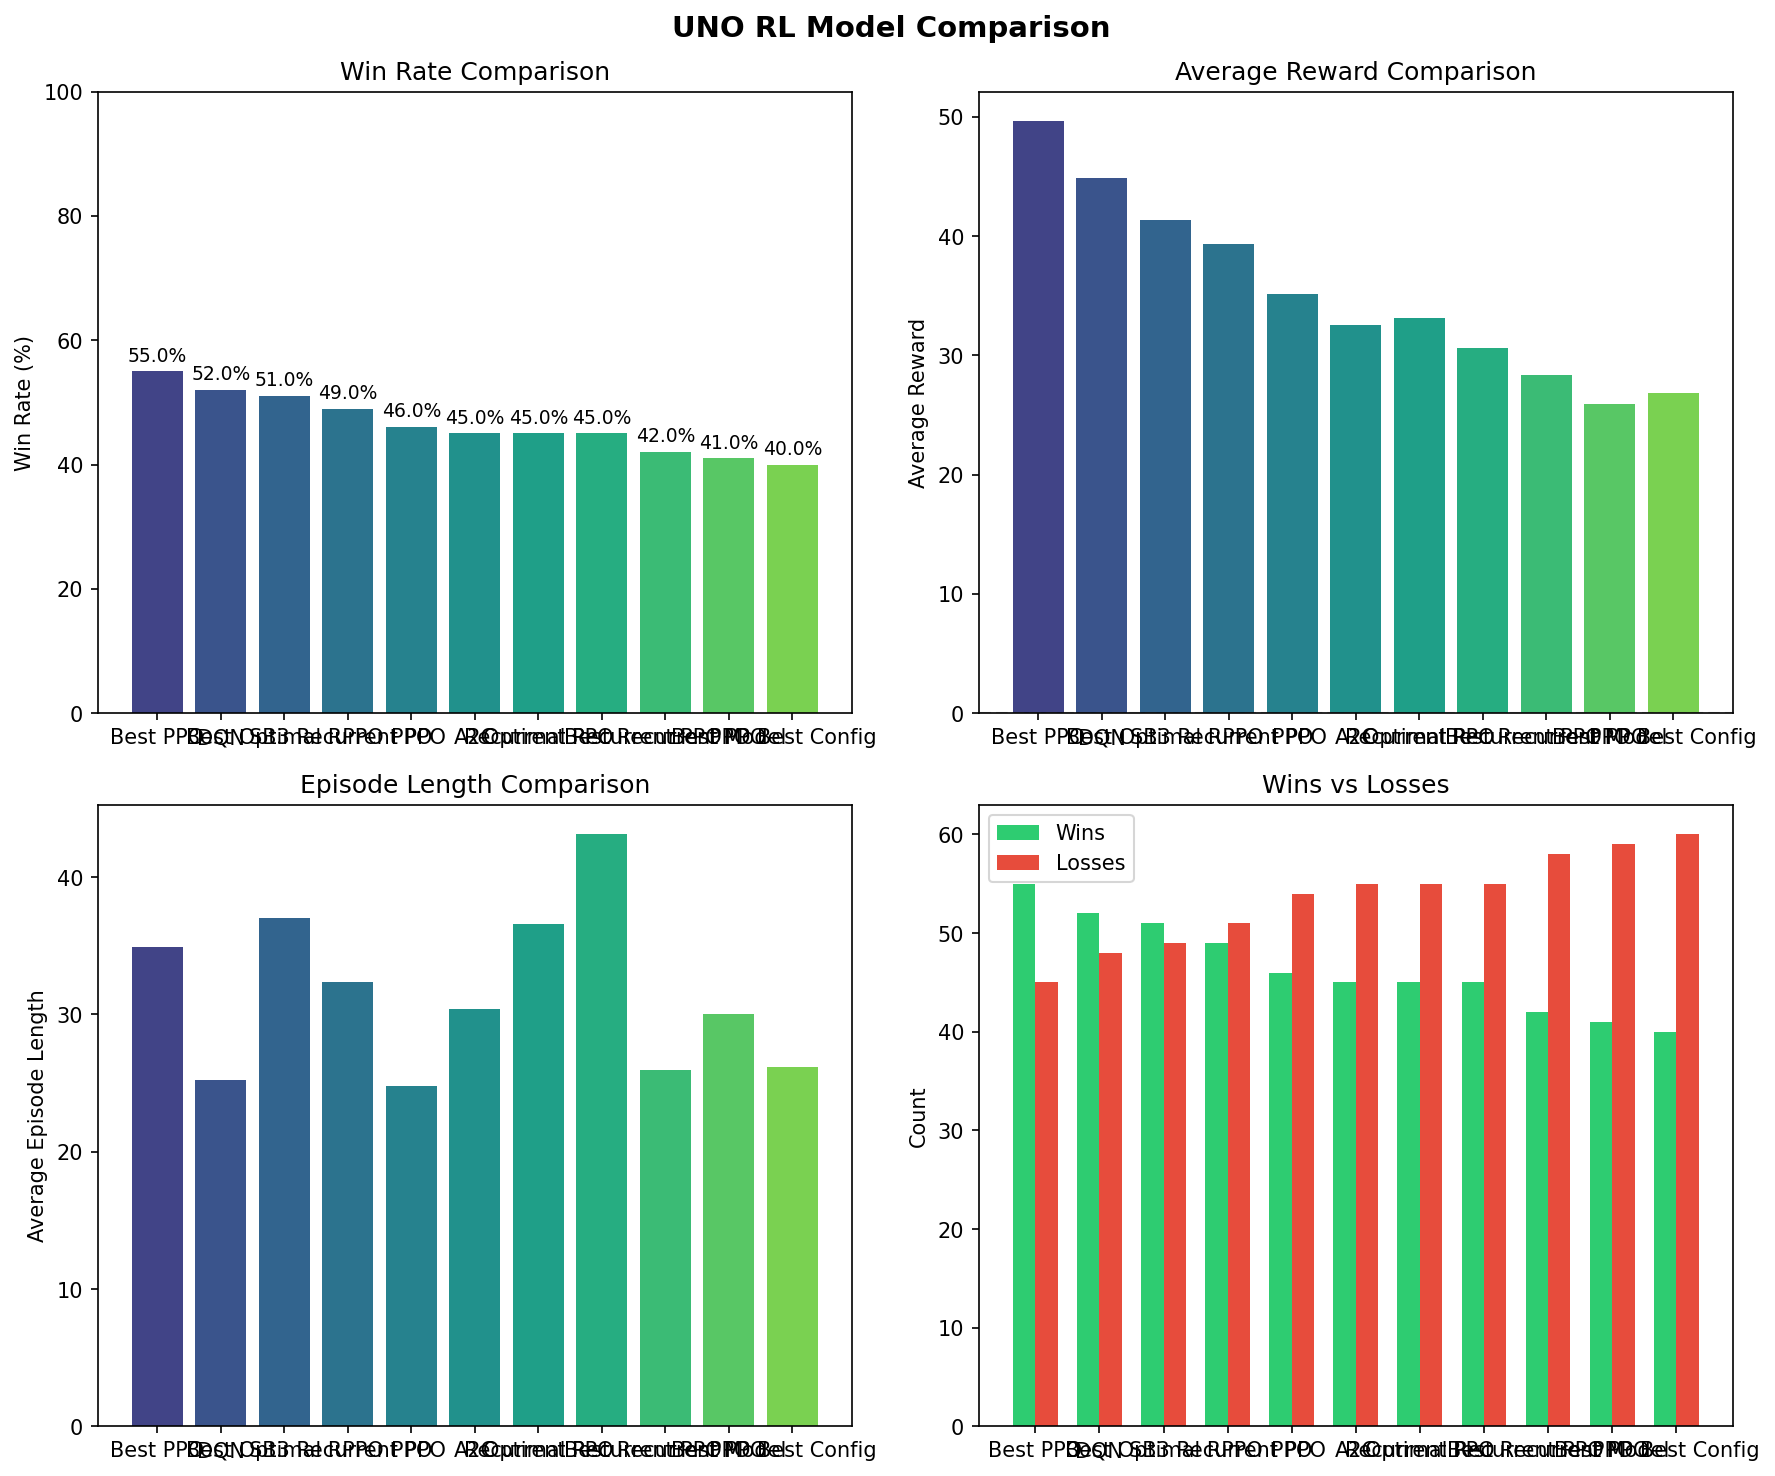

The file beside this chart, header and first rows:
wins, losses, win_rate, avg_reward, std_reward, avg_episode_length, avg_cards_remaining_win, avg_cards_remaining_loss, model_name, algorithm, model_path
55, 45, 55, 49.65, 77.68, 34.91, 4.309, 3.644, Best PPO, PPO, models\best_ppo_uno.zip
52, 48, 52.0, 44.87, 76.93, 25.22, 4.231, 3.875, DQN, DQN, models\sb3_dqn_uno.zip
51, 49, 51.0, 41.39, 81.65, 37.02, 4.255, 4.102, Best Optimal RPPO, RECURRENTPPO, models\best_optimal_rppo/best_model.zip
49, 51, 49.0, 39.33, 79.12, 32.33, 3.531, 3.863, SB3 Recurrent PPO, RECURRENTPPO, models\sb3_recurrentppo_uno.zip
46, 54, 46.0, 35.16, 76.45, 24.8, 4.261, 4.556, PPO, PPO, models\sb3_ppo_uno.zip
45, 55, 45.0, 32.54, 77.21, 30.39, 4.378, 4.055, A2C, A2C, models\sb3_a2c_uno.zip
45, 55, 45.0, 33.12, 80.76, 36.6, 4.422, 3.455, Recurrent PPO, RECURRENTPPO, models\recurrent_ppo_uno.zip
45, 55, 45.0, 30.6, 82.1, 43.11, 3.844, 3.982, Optimal Recurrent PPO, RECURRENTPPO, models\optimal_recurrent_ppo.zip
42, 58, 42.0, 28.34, 74.38, 25.98, 3.429, 4.569, Best Recurrent PPO, RECURRENTPPO, models\best_recurrent_ppo_uno.zip
41, 59, 41.0, 25.92, 77.34, 30.03, 4.561, 4.305, Best Model, PPO, models\best_model.zip
40, 60, 40.0, 26.86, 73.82, 26.19, 3.875, 4.233, PPO Best Config, PPO, models\sb3_ppo_best_config.zip
